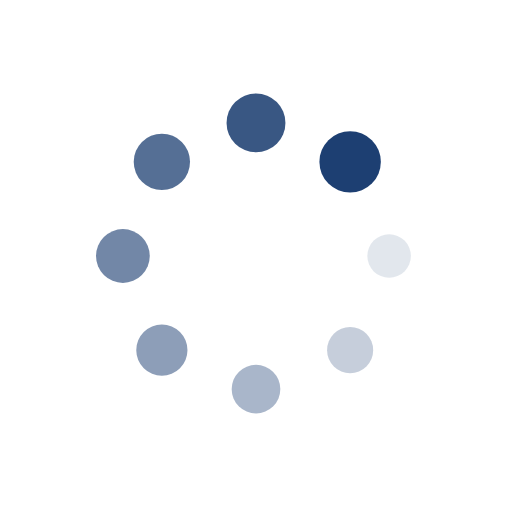
t = 0.00 s
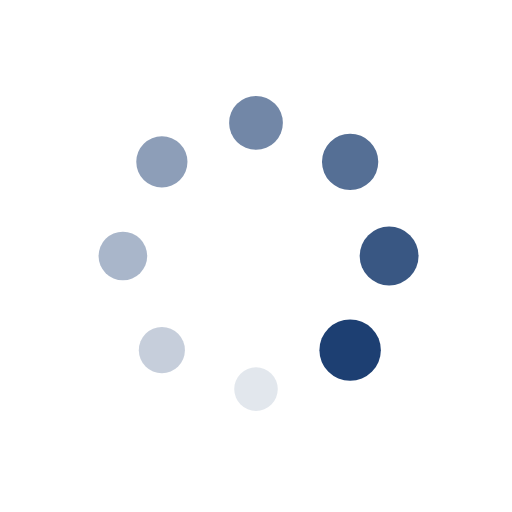
t = 0.25 s
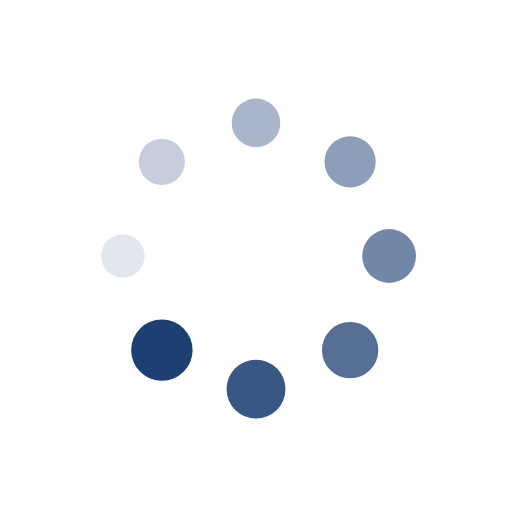
t = 0.50 s
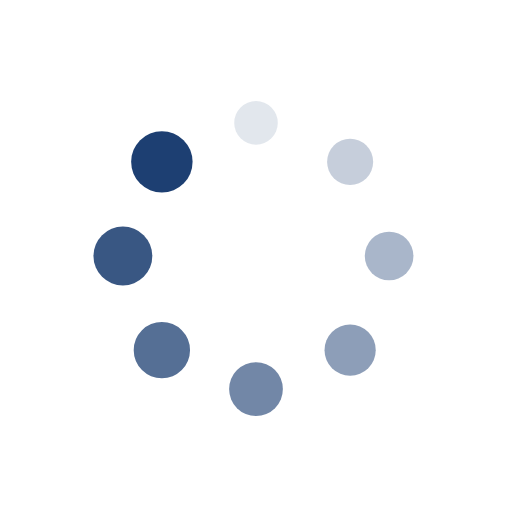
t = 0.75 s

The animated SVG that drew these frames (rendered in a browser with its animation timeline set to each time). Animation: 16 SMIL elements (animate=8,animateTransform=8); one cycle of 1.00 s, repeats indefinitely.

<?xml version="1.0" encoding="utf-8"?>
<svg xmlns="http://www.w3.org/2000/svg" xmlns:xlink="http://www.w3.org/1999/xlink" style="margin: auto; background: none; display: block; shape-rendering: auto;" width="124px" height="124px" viewBox="0 0 100 100" preserveAspectRatio="xMidYMid">
<g transform="translate(76,50)">
<g transform="rotate(0)">
<circle cx="0" cy="0" r="4" fill="#1d3f72" fill-opacity="1">
  <animateTransform attributeName="transform" type="scale" begin="-0.875s" values="1.5 1.5;1 1" keyTimes="0;1" dur="1s" repeatCount="indefinite"></animateTransform>
  <animate attributeName="fill-opacity" keyTimes="0;1" dur="1s" repeatCount="indefinite" values="1;0" begin="-0.875s"></animate>
</circle>
</g>
</g><g transform="translate(68.38477631085024,68.38477631085024)">
<g transform="rotate(45)">
<circle cx="0" cy="0" r="4" fill="#1d3f72" fill-opacity="0.875">
  <animateTransform attributeName="transform" type="scale" begin="-0.75s" values="1.5 1.5;1 1" keyTimes="0;1" dur="1s" repeatCount="indefinite"></animateTransform>
  <animate attributeName="fill-opacity" keyTimes="0;1" dur="1s" repeatCount="indefinite" values="1;0" begin="-0.75s"></animate>
</circle>
</g>
</g><g transform="translate(50,76)">
<g transform="rotate(90)">
<circle cx="0" cy="0" r="4" fill="#1d3f72" fill-opacity="0.75">
  <animateTransform attributeName="transform" type="scale" begin="-0.625s" values="1.5 1.5;1 1" keyTimes="0;1" dur="1s" repeatCount="indefinite"></animateTransform>
  <animate attributeName="fill-opacity" keyTimes="0;1" dur="1s" repeatCount="indefinite" values="1;0" begin="-0.625s"></animate>
</circle>
</g>
</g><g transform="translate(31.615223689149765,68.38477631085024)">
<g transform="rotate(135)">
<circle cx="0" cy="0" r="4" fill="#1d3f72" fill-opacity="0.625">
  <animateTransform attributeName="transform" type="scale" begin="-0.5s" values="1.5 1.5;1 1" keyTimes="0;1" dur="1s" repeatCount="indefinite"></animateTransform>
  <animate attributeName="fill-opacity" keyTimes="0;1" dur="1s" repeatCount="indefinite" values="1;0" begin="-0.5s"></animate>
</circle>
</g>
</g><g transform="translate(24,50)">
<g transform="rotate(180)">
<circle cx="0" cy="0" r="4" fill="#1d3f72" fill-opacity="0.5">
  <animateTransform attributeName="transform" type="scale" begin="-0.375s" values="1.5 1.5;1 1" keyTimes="0;1" dur="1s" repeatCount="indefinite"></animateTransform>
  <animate attributeName="fill-opacity" keyTimes="0;1" dur="1s" repeatCount="indefinite" values="1;0" begin="-0.375s"></animate>
</circle>
</g>
</g><g transform="translate(31.61522368914976,31.615223689149765)">
<g transform="rotate(225)">
<circle cx="0" cy="0" r="4" fill="#1d3f72" fill-opacity="0.375">
  <animateTransform attributeName="transform" type="scale" begin="-0.25s" values="1.5 1.5;1 1" keyTimes="0;1" dur="1s" repeatCount="indefinite"></animateTransform>
  <animate attributeName="fill-opacity" keyTimes="0;1" dur="1s" repeatCount="indefinite" values="1;0" begin="-0.25s"></animate>
</circle>
</g>
</g><g transform="translate(49.99999999999999,24)">
<g transform="rotate(270)">
<circle cx="0" cy="0" r="4" fill="#1d3f72" fill-opacity="0.25">
  <animateTransform attributeName="transform" type="scale" begin="-0.125s" values="1.5 1.5;1 1" keyTimes="0;1" dur="1s" repeatCount="indefinite"></animateTransform>
  <animate attributeName="fill-opacity" keyTimes="0;1" dur="1s" repeatCount="indefinite" values="1;0" begin="-0.125s"></animate>
</circle>
</g>
</g><g transform="translate(68.38477631085023,31.61522368914976)">
<g transform="rotate(315)">
<circle cx="0" cy="0" r="4" fill="#1d3f72" fill-opacity="0.125">
  <animateTransform attributeName="transform" type="scale" begin="0s" values="1.5 1.5;1 1" keyTimes="0;1" dur="1s" repeatCount="indefinite"></animateTransform>
  <animate attributeName="fill-opacity" keyTimes="0;1" dur="1s" repeatCount="indefinite" values="1;0" begin="0s"></animate>
</circle>
</g>
</g>
<!-- [ldio] generated by https://loading.io/ --></svg>
